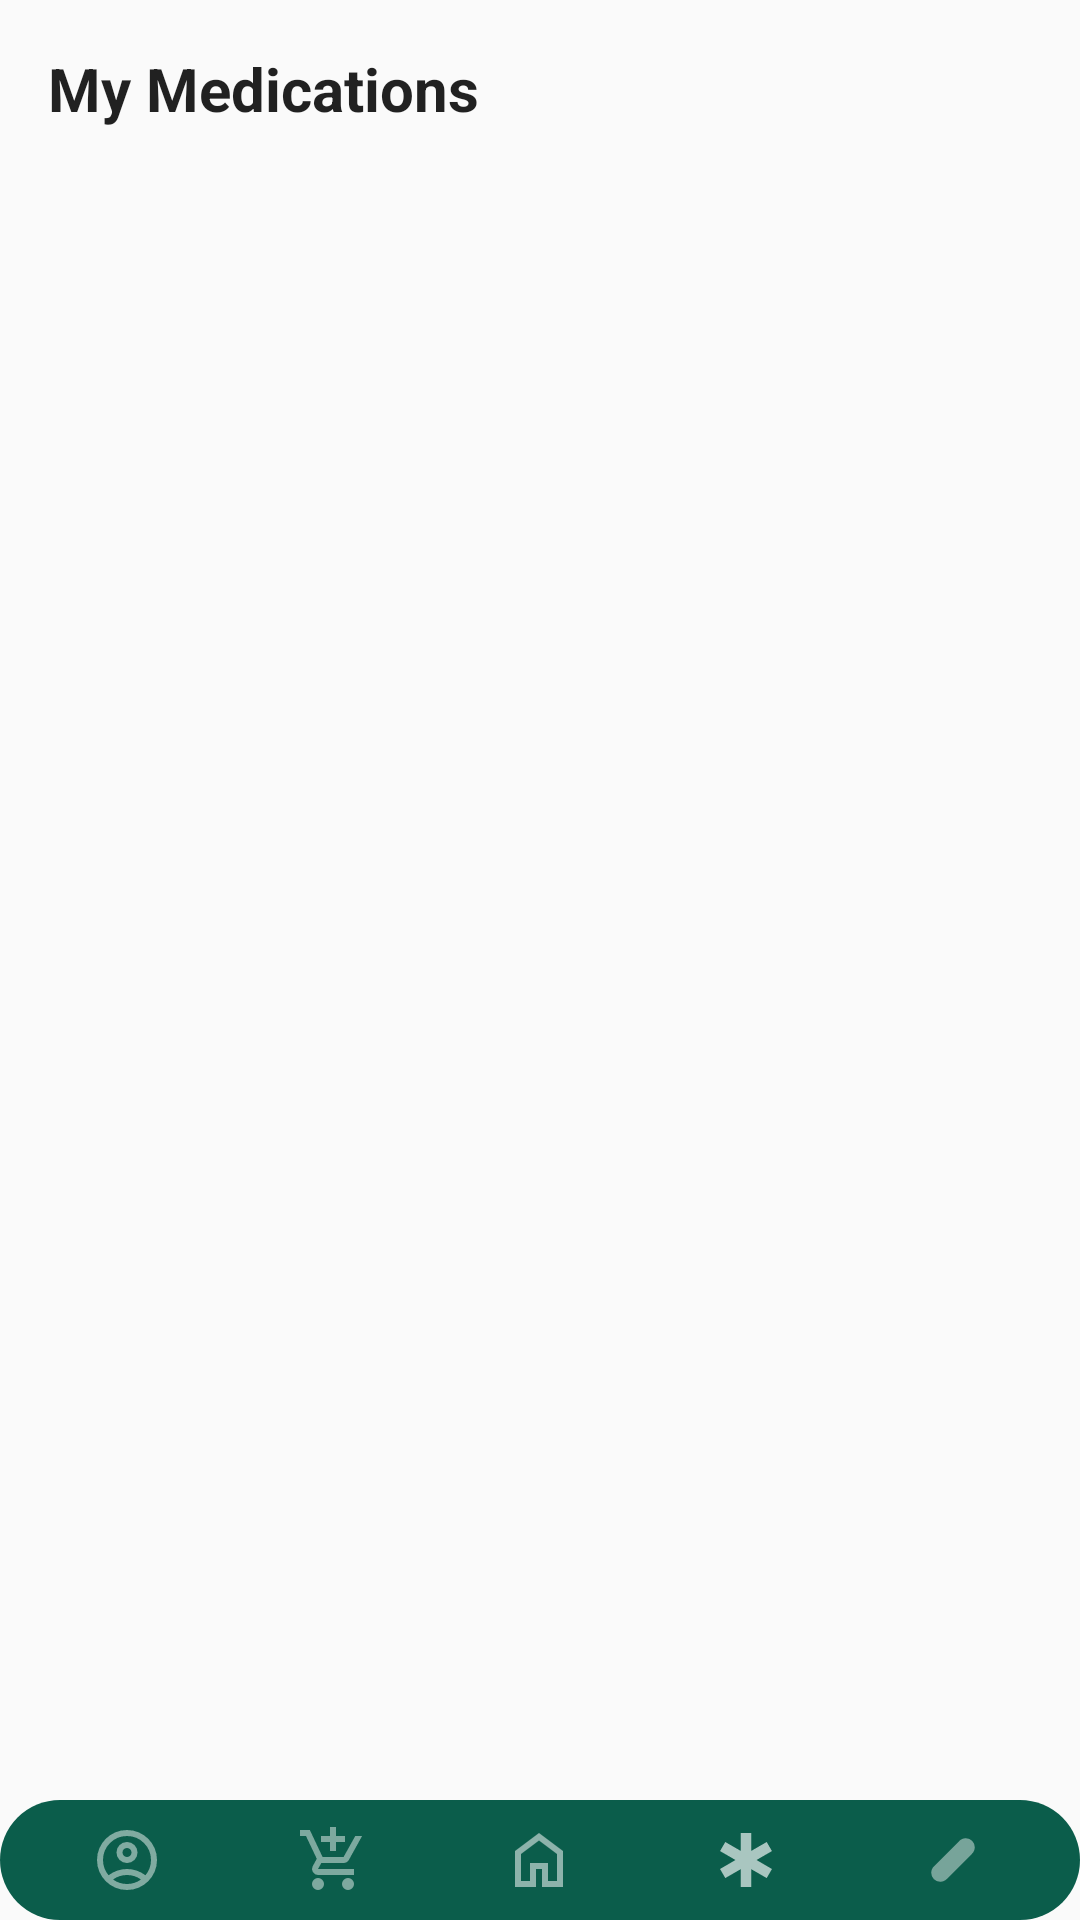

This screen was rendered from an Android layout file. Write that file and the resources it references.
<!-- AndroidManifest.xml: application theme Theme.Proteahealth -->
<!-- res/layout/activity_medications.xml -->
<?xml version="1.0" encoding="utf-8"?>


<androidx.constraintlayout.widget.ConstraintLayout
    xmlns:android="http://schemas.android.com/apk/res/android"
    xmlns:app="http://schemas.android.com/apk/res-auto"
    android:layout_width="match_parent"
    android:layout_height="match_parent"
    android:background="?android:colorBackground">

    
    
    

    <androidx.core.widget.NestedScrollView
        android:id="@+id/medicationScrollView"
        android:layout_width="0dp"
        android:layout_height="0dp"
        android:fillViewport="true"
        app:layout_constraintTop_toTopOf="parent"
        app:layout_constraintBottom_toTopOf="@id/patientBottomNav"
        app:layout_constraintStart_toStartOf="parent"
        app:layout_constraintEnd_toEndOf="parent">

        <LinearLayout
            android:layout_width="match_parent"
            android:layout_height="wrap_content"
            android:orientation="vertical"
            android:paddingBottom="16dp">

            

            <TextView
                android:layout_width="match_parent"
                android:layout_height="wrap_content"
                android:padding="16dp"
                android:text="My Medications"
                android:textSize="20sp"
                android:textStyle="bold"
                android:textColor="?android:textColorPrimary" />


            
            
            

            <LinearLayout
                android:id="@+id/sectionMorning"
                android:layout_width="match_parent"
                android:layout_height="wrap_content"
                android:orientation="vertical"
                android:visibility="gone">

                <TextView
                    android:layout_width="match_parent"
                    android:layout_height="wrap_content"
                    android:paddingStart="16dp"
                    android:paddingEnd="16dp"
                    android:paddingTop="8dp"
                    android:text="Morning"
                    android:textSize="15sp"
                    android:textStyle="bold"
                    android:textColor="#00695C" />

                <androidx.recyclerview.widget.RecyclerView
                    android:id="@+id/rvMorning"
                    android:layout_width="match_parent"
                    android:layout_height="wrap_content"
                    android:nestedScrollingEnabled="false" />

            </LinearLayout>


            
            
            

            <LinearLayout
                android:id="@+id/sectionAfternoon"
                android:layout_width="match_parent"
                android:layout_height="wrap_content"
                android:orientation="vertical"
                android:visibility="gone">

                <TextView
                    android:layout_width="match_parent"
                    android:layout_height="wrap_content"
                    android:paddingStart="16dp"
                    android:paddingEnd="16dp"
                    android:paddingTop="8dp"
                    android:text="Afternoon"
                    android:textSize="15sp"
                    android:textStyle="bold"
                    android:textColor="#00695C" />

                <androidx.recyclerview.widget.RecyclerView
                    android:id="@+id/rvAfternoon"
                    android:layout_width="match_parent"
                    android:layout_height="wrap_content"
                    android:nestedScrollingEnabled="false" />

            </LinearLayout>


            
            
            

            <LinearLayout
                android:id="@+id/sectionEvening"
                android:layout_width="match_parent"
                android:layout_height="wrap_content"
                android:orientation="vertical"
                android:visibility="gone">

                <TextView
                    android:layout_width="match_parent"
                    android:layout_height="wrap_content"
                    android:paddingStart="16dp"
                    android:paddingEnd="16dp"
                    android:paddingTop="8dp"
                    android:text="Evening"
                    android:textSize="15sp"
                    android:textStyle="bold"
                    android:textColor="#00695C" />

                <androidx.recyclerview.widget.RecyclerView
                    android:id="@+id/rvEvening"
                    android:layout_width="match_parent"
                    android:layout_height="wrap_content"
                    android:nestedScrollingEnabled="false" />

            </LinearLayout>


            
            
            

            <LinearLayout
                android:id="@+id/sectionBedtime"
                android:layout_width="match_parent"
                android:layout_height="wrap_content"
                android:orientation="vertical"
                android:visibility="gone">

                <TextView
                    android:layout_width="match_parent"
                    android:layout_height="wrap_content"
                    android:paddingStart="16dp"
                    android:paddingEnd="16dp"
                    android:paddingTop="8dp"
                    android:text="Bedtime"
                    android:textSize="15sp"
                    android:textStyle="bold"
                    android:textColor="#00695C" />

                <androidx.recyclerview.widget.RecyclerView
                    android:id="@+id/rvBedtime"
                    android:layout_width="match_parent"
                    android:layout_height="wrap_content"
                    android:nestedScrollingEnabled="false" />

            </LinearLayout>


            
            
            
            <LinearLayout
                android:id="@+id/sectionReceivedMedications"
                android:layout_width="match_parent"
                android:layout_height="wrap_content"
                android:orientation="vertical"
                android:paddingTop="16dp"
                android:visibility="gone">

                <TextView
                    android:layout_width="match_parent"
                    android:layout_height="wrap_content"
                    android:paddingStart="16dp"
                    android:paddingEnd="16dp"
                    android:paddingBottom="8dp"
                    android:text="Received Medications"
                    android:textSize="18sp"
                    android:textStyle="bold"
                    android:textColor="#00695C" />

                <TextView
                    android:layout_width="match_parent"
                    android:layout_height="wrap_content"
                    android:paddingStart="16dp"
                    android:paddingEnd="16dp"
                    android:paddingBottom="12dp"
                    android:text="Medications collected or delivered from pharmacies"
                    android:textSize="13sp"
                    android:textColor="?android:textColorSecondary" />

                <androidx.recyclerview.widget.RecyclerView
                    android:id="@+id/rvReceivedMedications"
                    android:layout_width="match_parent"
                    android:layout_height="wrap_content"
                    android:paddingStart="16dp"
                    android:paddingEnd="16dp"
                    android:clipToPadding="false"
                    android:nestedScrollingEnabled="false" />

            </LinearLayout>


        </LinearLayout>

    </androidx.core.widget.NestedScrollView>


    
    
    

    <include
        android:id="@+id/patientBottomNav"
        layout="@layout/bottom_nav"
        android:layout_width="0dp"
        android:layout_height="wrap_content"
        app:layout_constraintBottom_toBottomOf="parent"
        app:layout_constraintStart_toStartOf="parent"
        app:layout_constraintEnd_toEndOf="parent" />

</androidx.constraintlayout.widget.ConstraintLayout>
<!-- res/layout/bottom_nav.xml (included above) -->
<LinearLayout xmlns:android="http://schemas.android.com/apk/res/android"
    xmlns:app="http://schemas.android.com/apk/res-auto"
    android:id="@+id/bottomNavigation"
    android:layout_width="match_parent"
    android:layout_height="75dp"
    android:layout_gravity="bottom"
    android:layout_margin="12dp"
    android:background="@drawable/bottom_nav_bg"
    android:gravity="center"
    android:orientation="horizontal"
    android:padding="8dp">

    
    <ImageButton
        android:id="@+id/navProfile"
        android:layout_width="0dp"
        android:layout_height="match_parent"
        android:layout_weight="1"
        android:background="@android:color/transparent"
        android:contentDescription="Profile"
        android:src="@drawable/baseline_account_circle_24"
        app:tint="@android:color/white" />

    <ImageButton
        android:id="@+id/navSetting"
        android:layout_width="0dp"
        android:layout_height="match_parent"
        android:layout_weight="1"
        android:background="@android:color/transparent"
        android:contentDescription="Settings"
        android:src="@drawable/outline_add_shopping_cart_24"
        app:tint="@android:color/white" />

    <ImageButton
        android:id="@+id/navhome"
        android:layout_width="0dp"
        android:layout_height="match_parent"
        android:layout_weight="1"
        android:background="@android:color/transparent"
        android:contentDescription="Profile"
        android:src="@drawable/outline_home_24"
        app:tint="@android:color/white" />

    <ImageButton
        android:id="@+id/navEmergency"
        android:layout_width="0dp"
        android:layout_height="match_parent"
        android:layout_weight="1"
        android:background="@android:color/transparent"
        android:contentDescription="Emergency"
        android:src="@drawable/outline_emergency_24"
        app:tint="@android:color/white" />

    <ImageButton
        android:id="@+id/navMed"
        android:layout_width="0dp"
        android:layout_height="match_parent"
        android:layout_weight="1"
        android:background="@android:color/transparent"
        android:contentDescription="Medication"
        android:src="@drawable/outline_eraser_size_2_24"
        app:tint="@android:color/white" />
</LinearLayout>
<!-- resources referenced by this layout -->
<resources>
  <!-- drawable bottom_nav_bg (drawable) -->
  <?xml version="1.0" encoding="utf-8"?>
  <shape xmlns:android="http://schemas.android.com/apk/res/android" android:shape='rectangle'>
  
      <solid android:color="@color/green"/>
  
      <corners android:topLeftRadius="22dp"
          android:topRightRadius="22dp"
          android:bottomRightRadius="22dp"
          android:bottomLeftRadius="22dp"/>
  
  </shape>
  <!-- drawable outline_add_shopping_cart_24 (drawable) -->
  <vector xmlns:android="http://schemas.android.com/apk/res/android" android:alpha="0.47" android:height="24dp" android:tint="#000000" android:viewportHeight="960" android:viewportWidth="960" android:width="24dp">
        
      <path android:fillColor="@android:color/white" android:pathData="M440,360L440,240L320,240L320,160L440,160L440,40L520,40L520,160L640,160L640,240L520,240L520,360L440,360ZM223.5,856.5Q200,833 200,800Q200,767 223.5,743.5Q247,720 280,720Q313,720 336.5,743.5Q360,767 360,800Q360,833 336.5,856.5Q313,880 280,880Q247,880 223.5,856.5ZM623.5,856.5Q600,833 600,800Q600,767 623.5,743.5Q647,720 680,720Q713,720 736.5,743.5Q760,767 760,800Q760,833 736.5,856.5Q713,880 680,880Q647,880 623.5,856.5ZM40,160L40,80L171,80L341,440L621,440Q621,440 621,440Q621,440 621,440L777,160L868,160L692,478Q681,498 662.5,509Q644,520 622,520L324,520L280,600Q280,600 280,600Q280,600 280,600L760,600L760,680L280,680Q235,680 211.5,641Q188,602 210,562L264,464L120,160L40,160Z"/>
      
  </vector>
  <!-- drawable outline_emergency_24 (drawable) -->
  <vector xmlns:android="http://schemas.android.com/apk/res/android" android:alpha="0.65" android:height="24dp" android:tint="#000000" android:viewportHeight="960" android:viewportWidth="960" android:width="24dp">
        
      <path android:fillColor="@android:color/white" android:pathData="M410,840L410,602L204,721L134,600L340,480L134,361L204,240L410,359L410,120L550,120L550,359L756,240L826,361L620,480L826,600L756,721L550,602L550,840L410,840Z"/>
      
  </vector>
  <!-- drawable outline_eraser_size_2_24 (drawable) -->
  <vector xmlns:android="http://schemas.android.com/apk/res/android" android:alpha="0.44" android:height="24dp" android:tint="#000000" android:viewportHeight="960" android:viewportWidth="960" android:width="24dp">
        
      <path android:fillColor="@android:color/white" android:pathData="M310,770Q260,770 225,735Q190,700 190,650Q190,627 199,604.5Q208,582 225,565L565,225Q582,208 604.5,199Q627,190 650,190Q700,190 735,225Q770,260 770,310Q770,333 761,355.5Q752,378 735,395L395,735Q378,752 355.5,761Q333,770 310,770Z"/>
      
  </vector>
  <!-- drawable outline_home_24 (drawable) -->
  <vector xmlns:android="http://schemas.android.com/apk/res/android" android:alpha="0.53" android:height="24dp" android:tint="#000000" android:viewportHeight="960" android:viewportWidth="960" android:width="24dp">
        
      <path android:fillColor="@android:color/white" android:pathData="M240,760L360,760L360,520L600,520L600,760L720,760L720,400L480,220L240,400L240,760ZM160,840L160,360L480,120L800,360L800,840L520,840L520,600L440,600L440,840L160,840ZM480,490L480,490L480,490L480,490L480,490L480,490L480,490L480,490L480,490Z"/>
      
  </vector>
  <style name="Theme.Proteahealth" parent="Theme.AppCompat.DayNight.NoActionBar" />
  <color name="green">#0B5D4B</color>
</resources>
